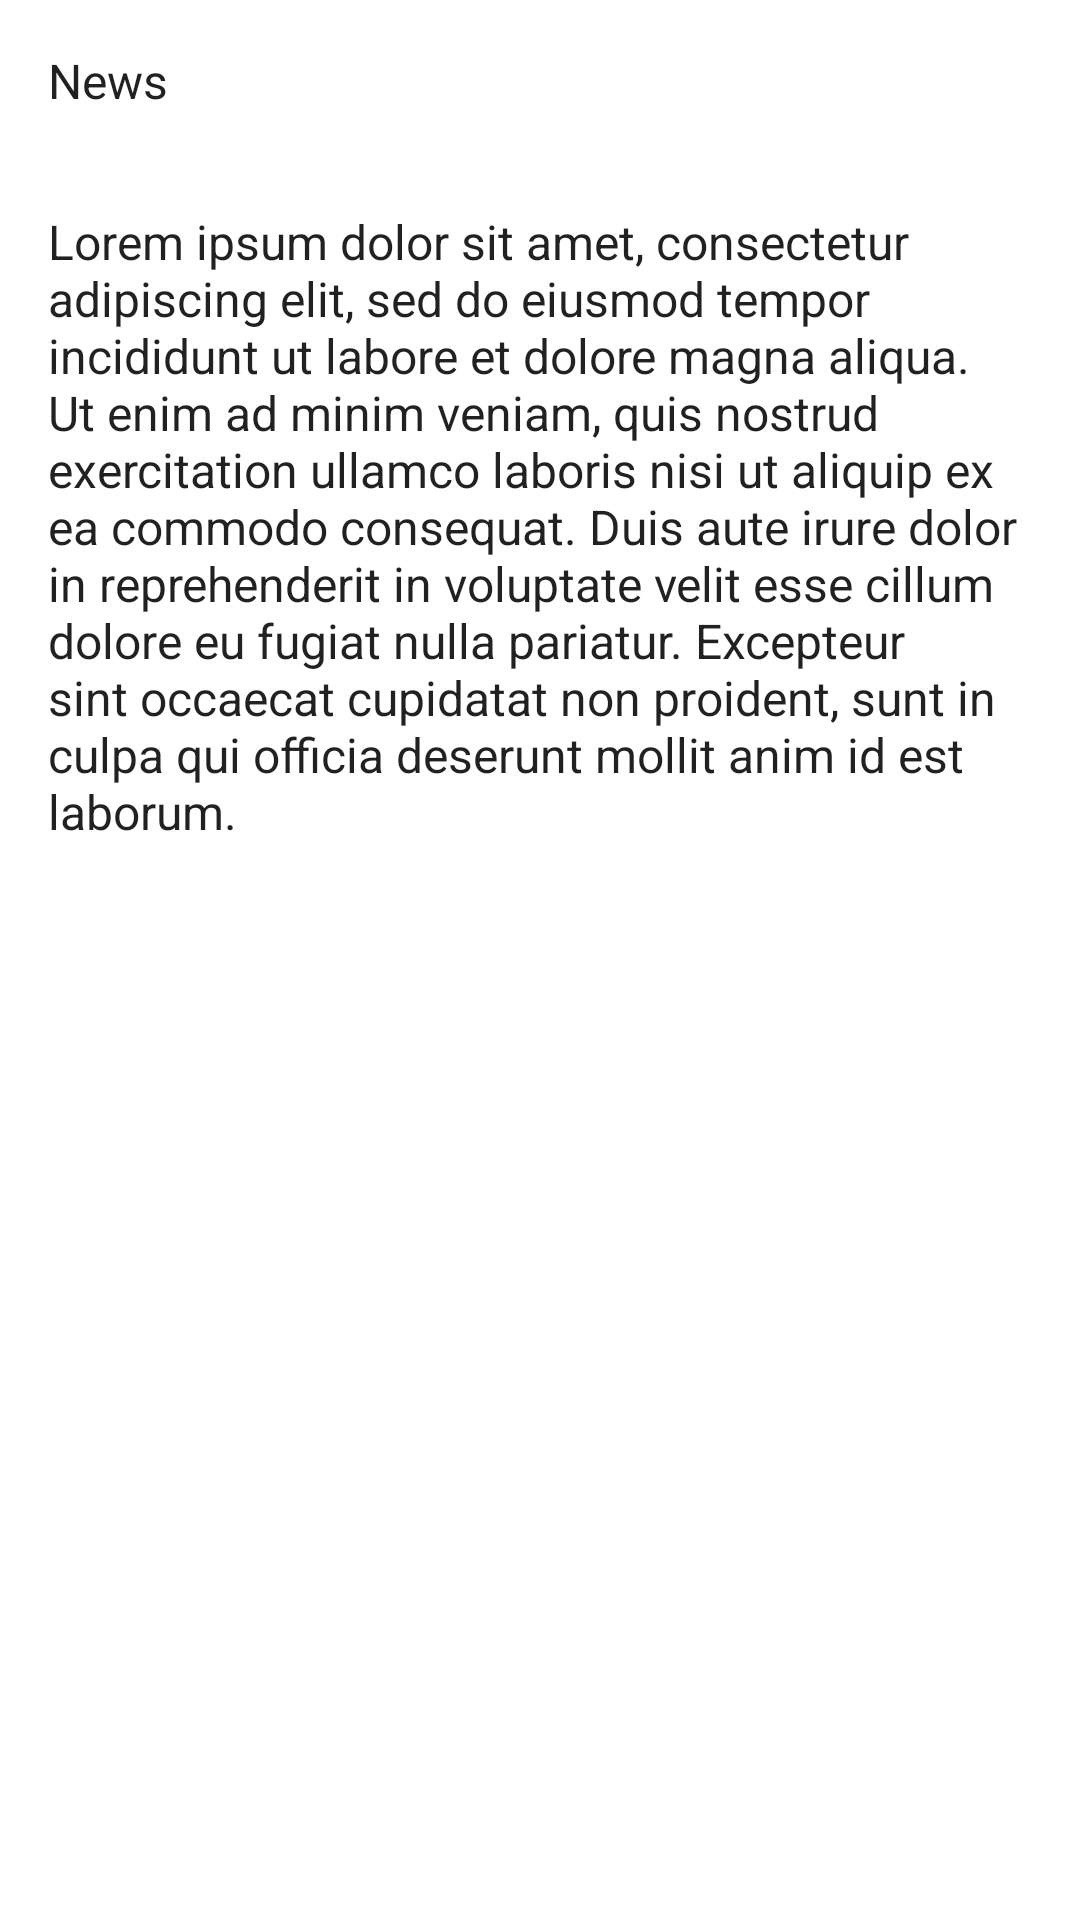

This screen was rendered from an Android layout file. Write that file and the resources it references.
<!-- AndroidManifest.xml: application theme Theme.CodeLabPractices -->
<!-- res/layout/activity_code_lab5_dot2_detail.xml -->
<?xml version="1.0" encoding="utf-8"?>
<ScrollView xmlns:android="http://schemas.android.com/apk/res/android"
    android:layout_width="match_parent"
    android:layout_height="match_parent">
    <RelativeLayout
        xmlns:tools="http://schemas.android.com/tools"
        android:layout_width="match_parent"
        android:layout_height="wrap_content"
        tools:context=".CodeLab5Dot2DetailsActivity">
        <ImageView
            android:id="@+id/detail_sport_image"
            android:layout_width="match_parent"
            android:layout_height="wrap_content"
            android:adjustViewBounds="true" />

        <TextView
            android:layout_width="wrap_content"
            android:layout_height="wrap_content"
            android:id="@+id/detail_sport_title"
            android:text="@string/title_placeholder"
            android:padding="16dp"
            android:layout_alignBottom="@id/detail_sport_image"
            style="@style/TextAppearance.AppCompat.Headline" />
        <TextView
            android:layout_width="wrap_content"
            android:layout_height="wrap_content"
            android:id="@+id/detail_sport_news_title"
            android:text="@string/news_placeholder"
            android:padding="16dp"
            android:layout_below="@id/detail_sport_image"
            style="@style/TextAppearance.AppCompat.Subhead" />
        <TextView
            android:layout_width="wrap_content"
            android:layout_height="wrap_content"
            android:id="@+id/detail_sport_sub_title"
            android:text="@string/lorem_ipsum_paragraph"
            android:padding="16dp"
            android:layout_below="@+id/detail_sport_news_title"
            style="@style/TextAppearance.AppCompat.Subhead" />

    </RelativeLayout>
</ScrollView>
<!-- resources referenced by this layout -->
<resources>
  <string name="lorem_ipsum_paragraph">Lorem ipsum dolor sit amet, consectetur adipiscing elit, sed do eiusmod tempor incididunt ut labore et dolore magna aliqua. Ut enim ad minim veniam, quis nostrud exercitation ullamco laboris nisi ut aliquip ex ea commodo consequat. Duis aute irure dolor in reprehenderit in voluptate velit esse cillum dolore eu fugiat nulla pariatur. Excepteur sint occaecat cupidatat non proident, sunt in culpa qui officia deserunt mollit anim id est laborum.</string>
  <string name="news_placeholder">News</string>
  <string name="title_placeholder">Title</string>
  <style name="Theme.CodeLabPractices" parent="Theme.MaterialComponents.DayNight.DarkActionBar">
          
          <item name="colorPrimary">@color/purple_500</item>
          <item name="colorPrimaryVariant">@color/purple_700</item>
          <item name="colorOnPrimary">@color/white</item>
          
          <item name="colorSecondary">@color/teal_200</item>
          <item name="colorSecondaryVariant">@color/teal_700</item>
          <item name="colorOnSecondary">@color/black</item>
          
          <item name="android:statusBarColor">?attr/colorPrimaryVariant</item>
          
      </style>
  <color name="purple_500">#FF6200EE</color>
  <color name="purple_700">#FF3700B3</color>
  <color name="white">#FFFFFFFF</color>
  <color name="teal_200">#FF03DAC5</color>
  <color name="teal_700">#FF018786</color>
  <color name="black">#FF000000</color>
</resources>
